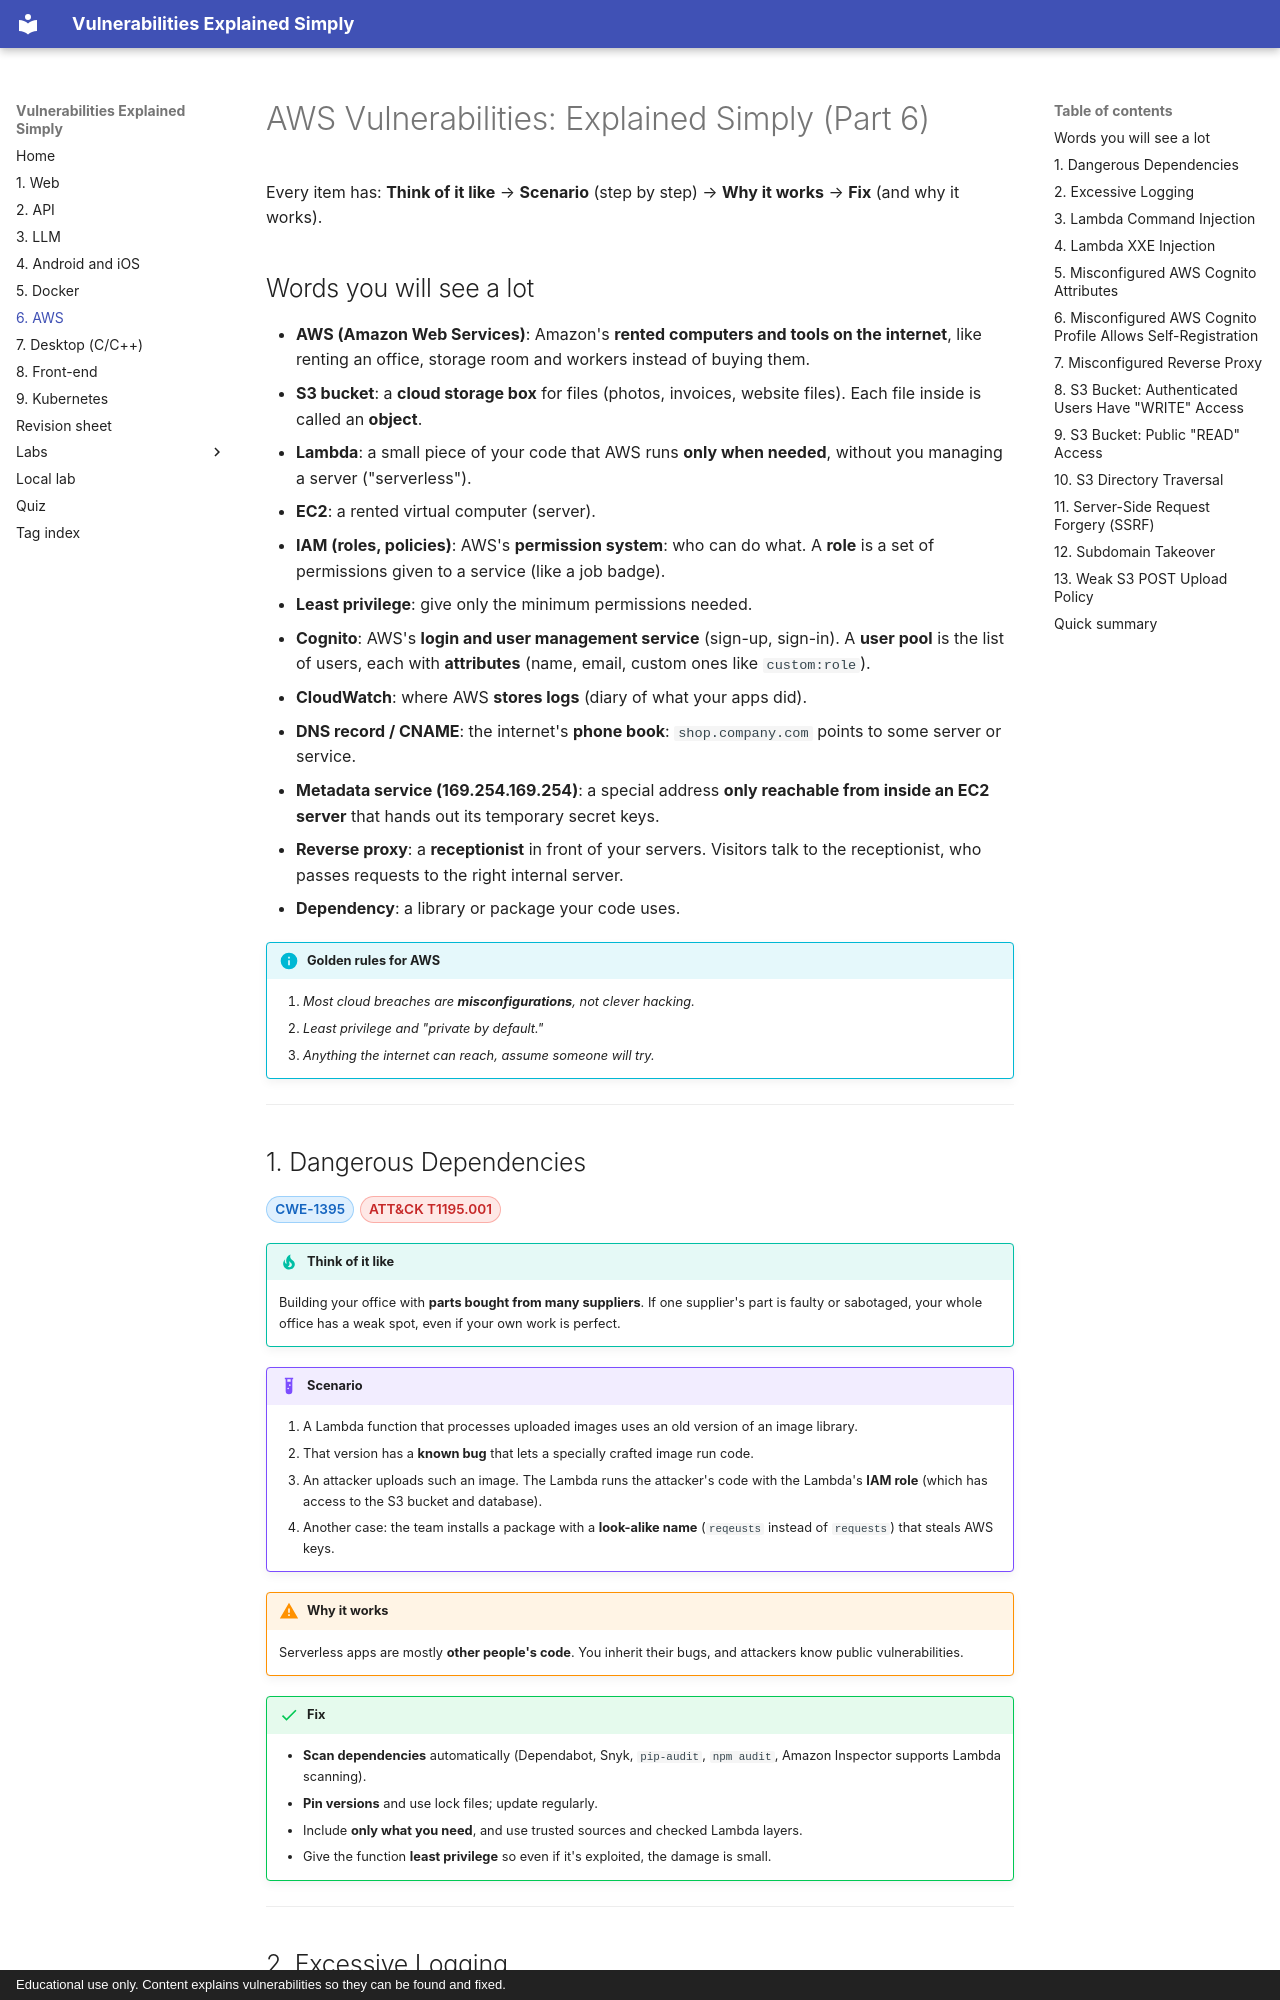

repository: Nithin136/vuln-guide · page: part-6-aws/index.html · generator: mkdocs · copyright: Educational use only. Content explains vulnerabilities so they can be found and fixed.

# AWS Vulnerabilities: Explained Simply (Part 6)

Every item has: **Think of it like** → **Scenario** (step by step) → **Why it works** → **Fix** (and why it works).

## Words you will see a lot

- **AWS (Amazon Web Services)**: Amazon's **rented computers and tools on the internet**, like renting an office, storage room and workers instead of buying them.
- **S3 bucket**: a **cloud storage box** for files (photos, invoices, website files). Each file inside is called an **object**.
- **Lambda**: a small piece of your code that AWS runs **only when needed**, without you managing a server ("serverless").
- **EC2**: a rented virtual computer (server).
- **IAM (roles, policies)**: AWS's **permission system**: who can do what. A **role** is a set of permissions given to a service (like a job badge).
- **Least privilege**: give only the minimum permissions needed.
- **Cognito**: AWS's **login and user management service** (sign-up, sign-in). A **user pool** is the list of users, each with **attributes** (name, email, custom ones like `custom:role`).
- **CloudWatch**: where AWS **stores logs** (diary of what your apps did).
- **DNS record / CNAME**: the internet's **phone book**: `shop.company.com` points to some server or service.
- **Metadata service (169.254.169.254)**: a special address **only reachable from inside an EC2 server** that hands out its temporary secret keys.
- **Reverse proxy**: a **receptionist** in front of your servers. Visitors talk to the receptionist, who passes requests to the right internal server.
- **Dependency**: a library or package your code uses.

!!! info "Golden rules for AWS"


    1. *Most cloud breaches are **misconfigurations**, not clever hacking.*
    2. *Least privilege and "private by default."*
    3. *Anything the internet can reach, assume someone will try.*


---

## 1. Dangerous Dependencies

<p class="vuln-tags"><a class="vtag cwe" href="https://cwe.mitre.org/data/definitions/1395.html" target="_blank" rel="noopener noreferrer">CWE-1395</a> <a class="vtag atk" href="https://attack.mitre.org/techniques/T1195/001/" target="_blank" rel="noopener noreferrer" title="Compromise Software Dependencies and Development Tools">ATT&amp;CK T1195.001</a></p>

!!! tip "Think of it like"

    Building your office with **parts bought from many suppliers**. If one supplier's part is faulty or sabotaged, your whole office has a weak spot, even if your own work is perfect.

!!! example "Scenario"


    1. A Lambda function that processes uploaded images uses an old version of an image library.
    2. That version has a **known bug** that lets a specially crafted image run code.
    3. An attacker uploads such an image. The Lambda runs the attacker's code with the Lambda's **IAM role** (which has access to the S3 bucket and database).
    4. Another case: the team installs a package with a **look-alike name** (`reqeusts` instead of `requests`) that steals AWS keys.

!!! warning "Why it works"

    Serverless apps are mostly **other people's code**. You inherit their bugs, and attackers know public vulnerabilities.

!!! success "Fix"


    - **Scan dependencies** automatically (Dependabot, Snyk, `pip-audit`, `npm audit`, Amazon Inspector supports Lambda scanning).
    - **Pin versions** and use lock files; update regularly.
    - Include **only what you need**, and use trusted sources and checked Lambda layers.
    - Give the function **least privilege** so even if it's exploited, the damage is small.

---
